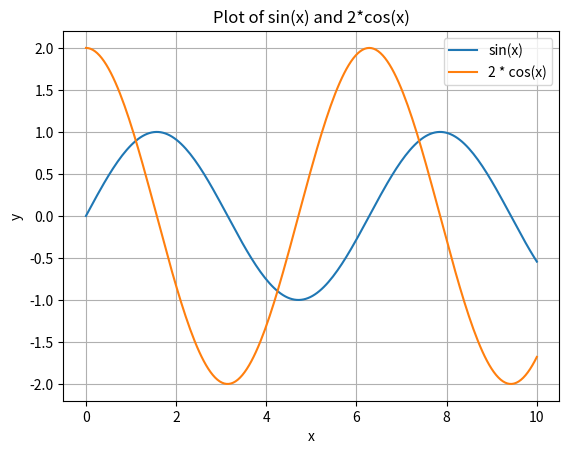

Generate this figure with matplotlib:
import numpy as np
import matplotlib.pyplot as plt

# Create data
x = np.linspace(0, 10, 200)
y = np.sin(x)          # calculation
z = np.cos(x) * 2      # another calculation

print("Max of sin(x):", y.max())
print("Min of sin(x):", y.min())

# Plot
plt.plot(x, y, label="sin(x)")
plt.plot(x, z, label="2 * cos(x)")

plt.title("Plot of sin(x) and 2*cos(x)")
plt.xlabel("x")
plt.ylabel("y")
plt.legend()
plt.grid(True)

plt.show()
